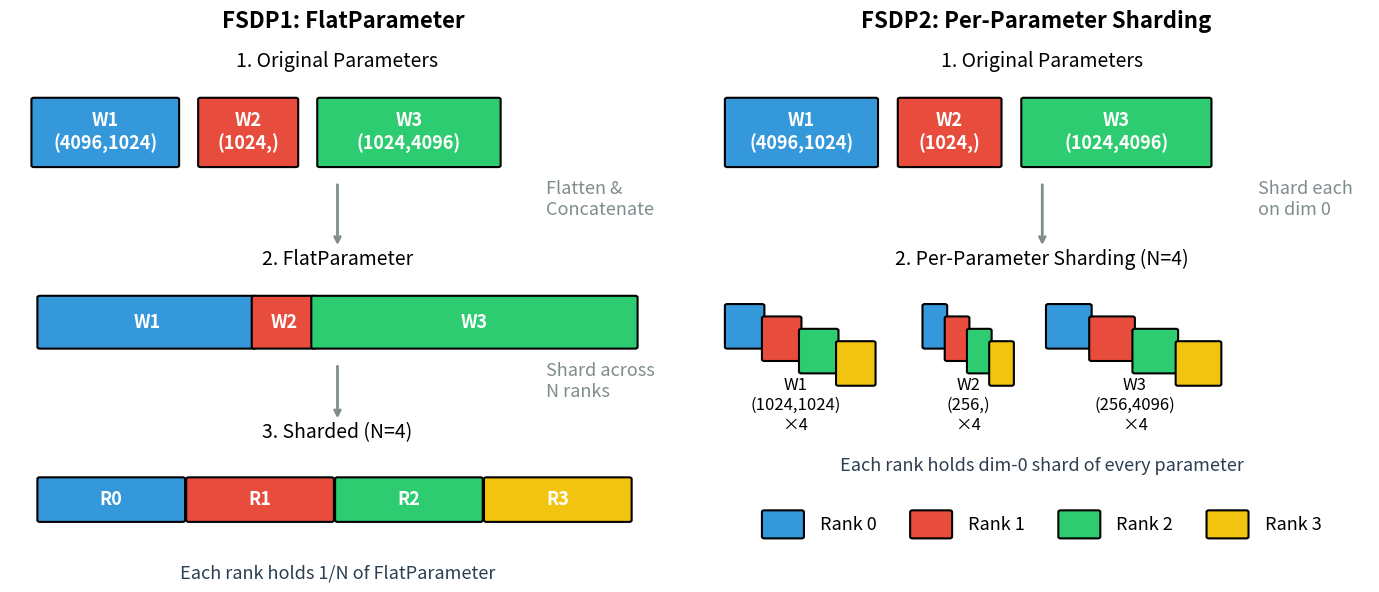

Write the Python code that produced this figure. (Note: this script raises an exception after producing the figure.)
"""
FSDP1 vs FSDP2 parameter layout comparison.
Left: FSDP1 flattens multiple parameters into one FlatParameter, then shards.
Right: FSDP2 shards each parameter individually on dimension 0.
"""
import os
import matplotlib.pyplot as plt
import matplotlib.patches as patches
import numpy as np

COLORS = {
    "param1": "#3498db",
    "param2": "#e74c3c",
    "param3": "#2ecc71",
    "flat": "#9b59b6",
    "ranks": ["#3498db", "#e74c3c", "#2ecc71", "#f1c40f"],
    "text": "#2c3e50",
    "arrow": "#7f8c8d",
}

def draw_rect(ax, x, y, w, h, color, label="", edgecolor="black", fontsize=13, alpha=1.0):
    rect = patches.FancyBboxPatch(
        (x, y), w, h,
        boxstyle="round,pad=0.02",
        linewidth=1.5, edgecolor=edgecolor, facecolor=color, alpha=alpha
    )
    ax.add_patch(rect)
    if label:
        ax.text(x + w/2, y + h/2, label, ha="center", va="center", 
                fontsize=fontsize, fontweight="bold", color="white")

def panel_fsdp1(ax):
    ax.set_xlim(-0., 5.6)
    ax.set_ylim(-1, 5.5)
    ax.axis("off")
    ax.set_title("FSDP1: FlatParameter", fontsize=16, fontweight="bold", pad=10)
    
    # Step 1: Original parameters (different shapes)
    ax.text(2.75, 5.2, "1. Original Parameters", ha="center", fontsize=14, style="italic")
    draw_rect(ax, 0.2, 4.0, 1.2, 0.8, COLORS["param1"], "W1\n(4096,1024)", fontsize=13)
    draw_rect(ax, 1.6, 4.0, 0.8, 0.8, COLORS["param2"], "W2\n(1024,)", fontsize=13)
    draw_rect(ax, 2.6, 4.0, 1.5, 0.8, COLORS["param3"], "W3\n(1024,4096)", fontsize=13)
    
    # Arrow down
    ax.annotate("", xy=(2.75, 3.0), xytext=(2.75, 3.8),
                arrowprops=dict(arrowstyle="->", color=COLORS["arrow"], lw=2))
    ax.text(4.5, 3.4, "Flatten &\nConcatenate", fontsize=13, ha="left", color=COLORS["arrow"])
    
    # Step 2: FlatParameter (one long tensor)
    ax.text(2.75, 2.8, "2. FlatParameter", ha="center", fontsize=14, style="italic")
    # Draw as segmented bar showing original params concatenated
    total_w = 5.0
    w1, w2, w3 = 1.8, 0.5, 2.7  # proportional to param sizes
    draw_rect(ax, 0.25, 1.8, w1, 0.6, COLORS["param1"], "W1", fontsize=13)
    draw_rect(ax, 0.25 + w1, 1.8, w2, 0.6, COLORS["param2"], "W2", fontsize=13)
    draw_rect(ax, 0.25 + w1 + w2, 1.8, w3, 0.6, COLORS["param3"], "W3", fontsize=13)
    
    # Arrow down
    ax.annotate("", xy=(2.75, 0.9), xytext=(2.75, 1.6),
                arrowprops=dict(arrowstyle="->", color=COLORS["arrow"], lw=2))
    ax.text(4.5, 1.2, "Shard across\nN ranks", fontsize=13, ha="left", color=COLORS["arrow"])
    
    # Step 3: Sharded FlatParameter (4 ranks)
    ax.text(2.75, 0.7, "3. Sharded (N=4)", ha="center", fontsize=14, style="italic")
    shard_w = total_w / 4
    for i in range(4):
        draw_rect(ax, 0.25 + i * shard_w, -0.3, shard_w - 0.05, 0.5, COLORS["ranks"][i], f"R{i}", fontsize=13)
    ax.text(2.75, -1.0, "Each rank holds 1/N of FlatParameter", ha="center", fontsize=13, color=COLORS["text"])

def panel_fsdp2(ax):
    ax.set_xlim(-0., 5.4)
    ax.set_ylim(-1, 5.5)
    ax.axis("off")
    ax.set_title("FSDP2: Per-Parameter Sharding", fontsize=16, fontweight="bold", pad=10)
    
    # Step 1: Original parameters
    ax.text(2.75, 5.2, "1. Original Parameters", ha="center", fontsize=14, style="italic")
    draw_rect(ax, 0.2, 4.0, 1.2, 0.8, COLORS["param1"], "W1\n(4096,1024)", fontsize=13)
    draw_rect(ax, 1.6, 4.0, 0.8, 0.8, COLORS["param2"], "W2\n(1024,)", fontsize=13)
    draw_rect(ax, 2.6, 4.0, 1.5, 0.8, COLORS["param3"], "W3\n(1024,4096)", fontsize=13)
    
    # Arrow down
    ax.annotate("", xy=(2.75, 3.0), xytext=(2.75, 3.8),
                arrowprops=dict(arrowstyle="->", color=COLORS["arrow"], lw=2))
    ax.text(4.5, 3.4, "Shard each\non dim 0", fontsize=13, ha="left", color=COLORS["arrow"])
    
    # Step 2: Each parameter sharded on dim 0
    ax.text(2.75, 2.8, "2. Per-Parameter Sharding (N=4)", ha="center", fontsize=14, style="italic")
    
    # W1: (4096,1024) -> 4 x (1024,1024)
    for i in range(4):
        draw_rect(ax, 0.2 + i*0.3, 1.8 - i*0.15, 0.28, 0.5, COLORS["ranks"][i], "", fontsize=9)
    ax.text(0.75, 0.8, "W1\n(1024,1024)\n×4", ha="center", fontsize=12)
    
    # W2: (1024,) -> 4 x (256,)
    for i in range(4):
        draw_rect(ax, 1.8 + i*0.18, 1.8 - i*0.15, 0.16, 0.5, COLORS["ranks"][i], "", fontsize=9)
    ax.text(2.15, 0.8, "W2\n(256,)\n×4", ha="center", fontsize=12)
    
    # W3: (1024,4096) -> 4 x (256,4096)
    for i in range(4):
        draw_rect(ax, 2.8 + i*0.35, 1.8 - i*0.15, 0.33, 0.5, COLORS["ranks"][i], "", fontsize=9)
    ax.text(3.5, 0.8, "W3\n(256,4096)\n×4", ha="center", fontsize=12)
    
    # Legend for ranks
    ax.text(2.75, 0.3, "Each rank holds dim-0 shard of every parameter", ha="center", fontsize=13, color=COLORS["text"])
    
    # Small legend
    for i in range(4):
        draw_rect(ax, 0.5 + i*1.2, -0.5, 0.3, 0.3, COLORS["ranks"][i], "", fontsize=9)
        ax.text(0.5 + i*1.2 + 0.45, -0.35, f"Rank {i}", fontsize=13, va="center")

def main():
    fig, (ax1, ax2) = plt.subplots(1, 2, figsize=(14, 6))
    panel_fsdp1(ax1)
    panel_fsdp2(ax2)
    
    plt.tight_layout(pad=1.0)
    script_dir = os.path.dirname(os.path.abspath(__file__))
    script_name = os.path.splitext(os.path.basename(__file__))[0]
    output_path = os.path.join(script_dir, f"{script_name}.png")
    plt.savefig(
        output_path,
        dpi=300,
        bbox_inches="tight",
        facecolor="white",
        edgecolor="none",
        pad_inches=0.08,
    )
    print(f"Saved figure to: {output_path}")
    plt.close()

if __name__ == "__main__":
    main()
